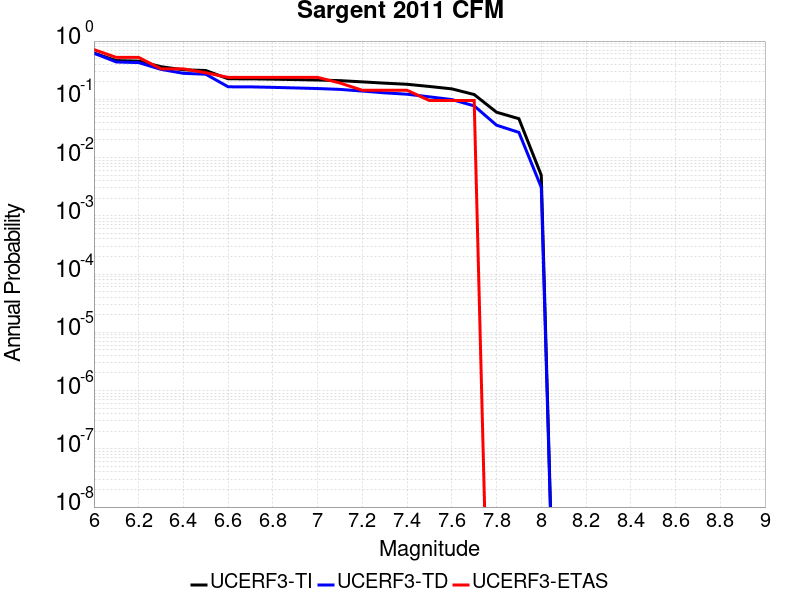

Data behind this chart, as committed beside it:
Magnitude, UCERF3-TI Prob, UCERF3-TD Prob, UCERF3-ETAS Prob
6.0, 0.6224, 0.6192, 0.7143
6.1, 0.4622, 0.4375, 0.5238
6.2, 0.4528, 0.4269, 0.5238
6.3, 0.363, 0.3265, 0.3333
6.4, 0.321, 0.2792, 0.3333
6.5, 0.3124, 0.2695, 0.2857
6.6, 0.2251, 0.164, 0.2381
6.7, 0.2247, 0.1635, 0.2381
6.8, 0.2217, 0.1604, 0.2381
6.9, 0.218, 0.1568, 0.2381
7.0, 0.2144, 0.1531, 0.2381
7.1, 0.2092, 0.148, 0.1905
7.2, 0.1993, 0.1385, 0.1429
7.3, 0.1893, 0.1291, 0.1429
7.4, 0.1812, 0.1223, 0.1429
7.5, 0.1661, 0.1103, 0.09524
7.6, 0.1512, 0.099, 0.09524
7.7, 0.1208, 0.07726, 0.09524
7.8, 0.06004, 0.03596, 0.0
7.9, 0.04644, 0.02703, 0.0
8.0, 0.004969, 0.003084, 0.0
